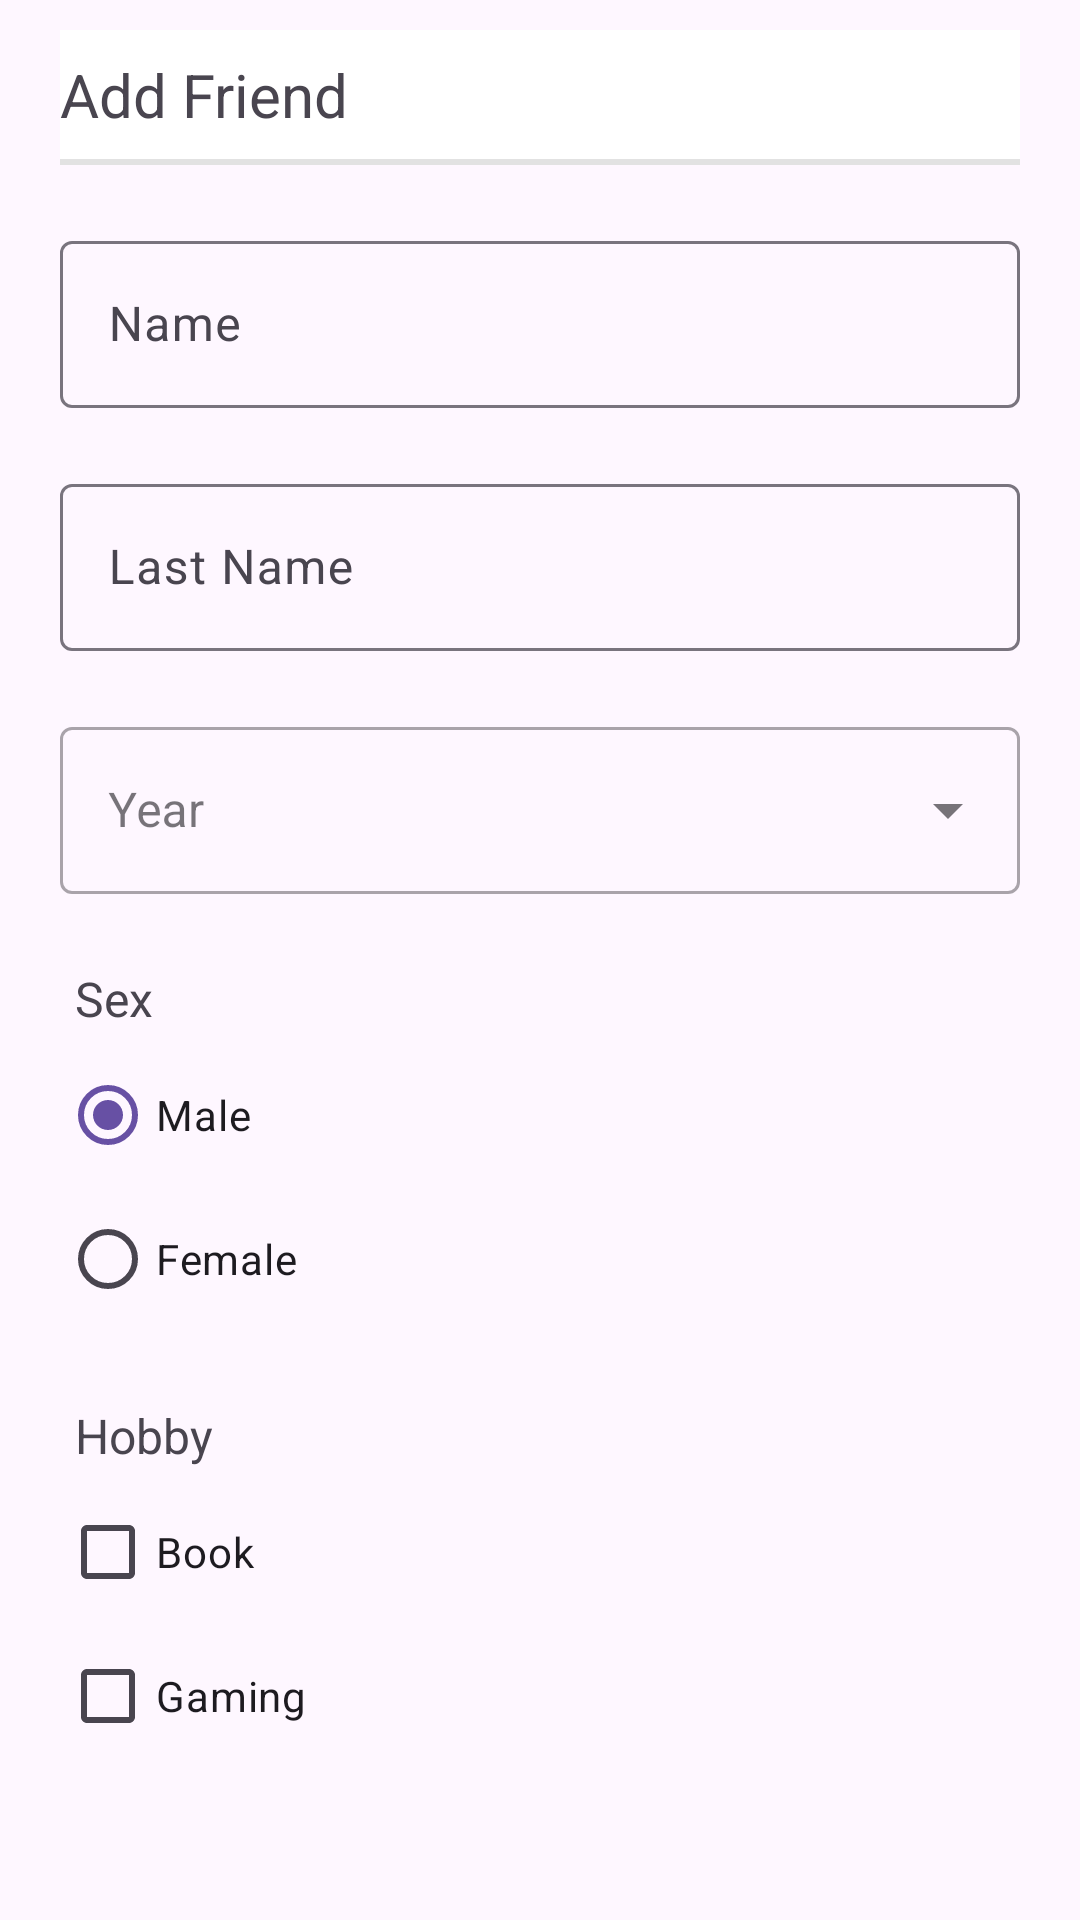

Produce the Android XML layout that renders to this screen, including the resource entries it uses.
<!-- AndroidManifest.xml: application theme Theme.Lab6_sqlite -->
<!-- res/layout/fragment_input.xml -->
<?xml version="1.0" encoding="utf-8"?>
<FrameLayout xmlns:android="http://schemas.android.com/apk/res/android"
    xmlns:tools="http://schemas.android.com/tools"
    android:layout_width="match_parent"
    android:layout_height="match_parent"
    tools:context=".InputFragment">

    <LinearLayout
        android:layout_width="match_parent"
        android:layout_height="match_parent"
        android:orientation="vertical"
        android:paddingVertical="10dp"
        android:paddingHorizontal="20dp">

        <TextView
            android:id="@+id/textHeader"
            android:layout_width="match_parent"
            android:layout_height="wrap_content"
            android:paddingTop="8dp"
            android:paddingBottom="10dp"
            android:text="Add Friend"
            android:textSize="20sp"
            android:background="@drawable/background_header"/>

        <com.google.android.material.textfield.TextInputLayout
            android:layout_width="match_parent"
            android:layout_height="wrap_content"
            android:layout_marginTop="20dp"
            android:hint="Name">

            <com.google.android.material.textfield.TextInputEditText
                android:id="@+id/textFieldName"
                android:layout_width="match_parent"
                android:layout_height="wrap_content"
                />

        </com.google.android.material.textfield.TextInputLayout>

        <com.google.android.material.textfield.TextInputLayout
            android:layout_width="match_parent"
            android:layout_height="wrap_content"
            android:layout_marginTop="20dp"
            android:hint="Last Name">

            <com.google.android.material.textfield.TextInputEditText
                android:id="@+id/textFieldLastName"
                android:layout_width="match_parent"
                android:layout_height="wrap_content"
                />

        </com.google.android.material.textfield.TextInputLayout>

        <com.google.android.material.textfield.TextInputLayout
            android:id="@+id/textFieldYear"
            android:layout_width="match_parent"
            android:layout_height="wrap_content"
            android:layout_marginTop="20dp"
            style="@style/Widget.MaterialComponents.TextInputLayout.OutlinedBox.ExposedDropdownMenu"
            android:hint="Year">

            <AutoCompleteTextView
                android:id="@+id/autoCompleteYear"
                android:layout_width="match_parent"
                android:layout_height="wrap_content"
                android:inputType="none"/>

        </com.google.android.material.textfield.TextInputLayout>

        <TextView
            android:layout_width="match_parent"
            android:layout_height="wrap_content"
            android:layout_marginTop="20dp"
            android:text="Sex"
            android:textSize="16sp"
            android:paddingVertical="4dp"
            android:paddingLeft="5dp"/>

        <RadioGroup
            android:id="@+id/radioGroupSex"
            android:checkedButton="@+id/radioButtonMale"
            android:layout_width="match_parent"
            android:layout_height="wrap_content">
            <RadioButton
                android:id="@+id/radioButtonMale"
                android:layout_width="match_parent"
                android:layout_height="match_parent"
                android:enabled="true"
                android:text="Male"/>
            <RadioButton
                android:id="@+id/radioButtonFemale"
                android:layout_width="match_parent"
                android:layout_height="match_parent"
                android:checked="false"
                android:enabled="true"
                android:text="Female"/>
        </RadioGroup>

        <TextView
            android:layout_width="match_parent"
            android:layout_height="wrap_content"
            android:layout_marginTop="20dp"
            android:text="Hobby"
            android:textSize="16sp"
            android:paddingVertical="4dp"
            android:paddingLeft="5dp"/>
        <CheckBox
            android:id="@+id/checkBoxBook"
            android:layout_width="match_parent"
            android:layout_height="wrap_content"
            android:text="Book"/>
        <CheckBox
            android:id="@+id/checkBoxGaming"
            android:layout_width="match_parent"
            android:layout_height="wrap_content"
            android:text="Gaming"/>
    </LinearLayout>
</FrameLayout>
<!-- resources referenced by this layout -->
<resources>
  <!-- drawable background_header (drawable) -->
  <?xml version="1.0" encoding="utf-8"?>
  <layer-list xmlns:android="http://schemas.android.com/apk/res/android">
      <item>
          <shape>
              <solid android:color="#e2e2e2" />
          </shape>
      </item>
      <item android:bottom="2dp">
          <shape>
              <solid android:color="@color/white" /> 
          </shape>
      </item>
  </layer-list>
  <style name="Theme.Lab6_sqlite" parent="Base.Theme.Lab6_sqlite" />
  <style name="Base.Theme.Lab6_sqlite" parent="Theme.Material3.DayNight.NoActionBar">
          
          
      </style>
  <!-- not gathered from this repository: default colours our renderer supplied (Android Studio template values) -->
  <color name="white">#FFFFFFFF</color>
</resources>
